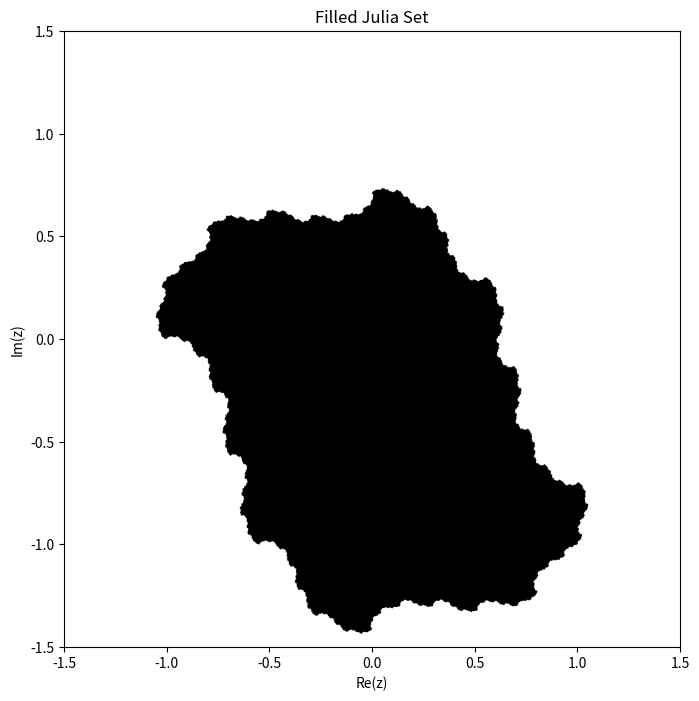

Python code for this plot:
import numpy as np
import matplotlib.pyplot as plt

def generate_julia(coeffs,
                   xlim=(-1.5, 1.5),
                   ylim=(-1.5, 1.5),
                   res=1000,
                   max_iter=200,
                   escape_radius=2.0):
    """
    coeffs: list of polynomial coefficients [a_n, a_{n-1}, ..., a_0]
            representing f(z) = a_n*z^n + ... + a_0.
    xlim, ylim: real/imag range tuples
    res: resolution (pixels) per axis
    max_iter: maximum number of iterations
    escape_radius: modulus threshold for escape
    """
    # build the grid of initial z0 values
    xs = np.linspace(xlim[0], xlim[1], res)
    ys = np.linspace(ylim[0], ylim[1], res)
    Z0 = xs[np.newaxis, :] + 1j * ys[:, np.newaxis]
    Z = Z0.copy()
    # iteration counts (0 means “never escaped”)
    counts = np.zeros(Z.shape, dtype=int)
    # Horner’s method polynomial coefficients
    A = np.array(coeffs, dtype=complex)

    for i in range(1, max_iter + 1):
        # compute f(Z) via Horner’s method
        W = A[0] + 0*Z
        for a in A[1:]:
            W = W * Z + a
        Z = W
        # mark points that escape on this iteration
        escaped = (np.abs(Z) > escape_radius) & (counts == 0)
        counts[escaped] = i

    return counts

def plot_julia(counts, xlim, ylim, cmap='cool'):
    plt.figure(figsize=(8,8))
    plt.imshow(counts,
               extent=(xlim[0], xlim[1], ylim[0], ylim[1]),
               origin='lower',
               cmap=cmap,
               interpolation='bilinear')
    plt.colorbar(label='Escape iteration')
    plt.xlabel('Re(z)')
    plt.ylabel('Im(z)')
    plt.title('Julia set')
    plt.show()

def plot_filled_julia(counts, xlim, ylim, cmap='binary'):
    """
    Display the filled Julia set: points with counts==0 never escaped.
    """
    mask = (counts == 0)
    plt.figure(figsize=(8, 8))
    plt.imshow(mask,
               extent=(xlim[0], xlim[1], ylim[0], ylim[1]),
               origin='lower',
               cmap=cmap)
    plt.xlabel('Re(z)')
    plt.ylabel('Im(z)')
    plt.title('Filled Julia Set')
    plt.show()

if __name__ == "__main__":
    # Example for f(z)=z^2 + (0.285+0.01j):
    coeffs = [1, 0.7j,0]
    xlim, ylim = (-1.5, 1.5), (-1.5, 1.5)
    counts = generate_julia(coeffs,
                            xlim=xlim,
                            ylim=ylim,
                            res=1200,
                            max_iter=300,
                            escape_radius=2.0)
    # plot the filled Julia set (points that never escaped)
    plot_filled_julia(counts, xlim, ylim)